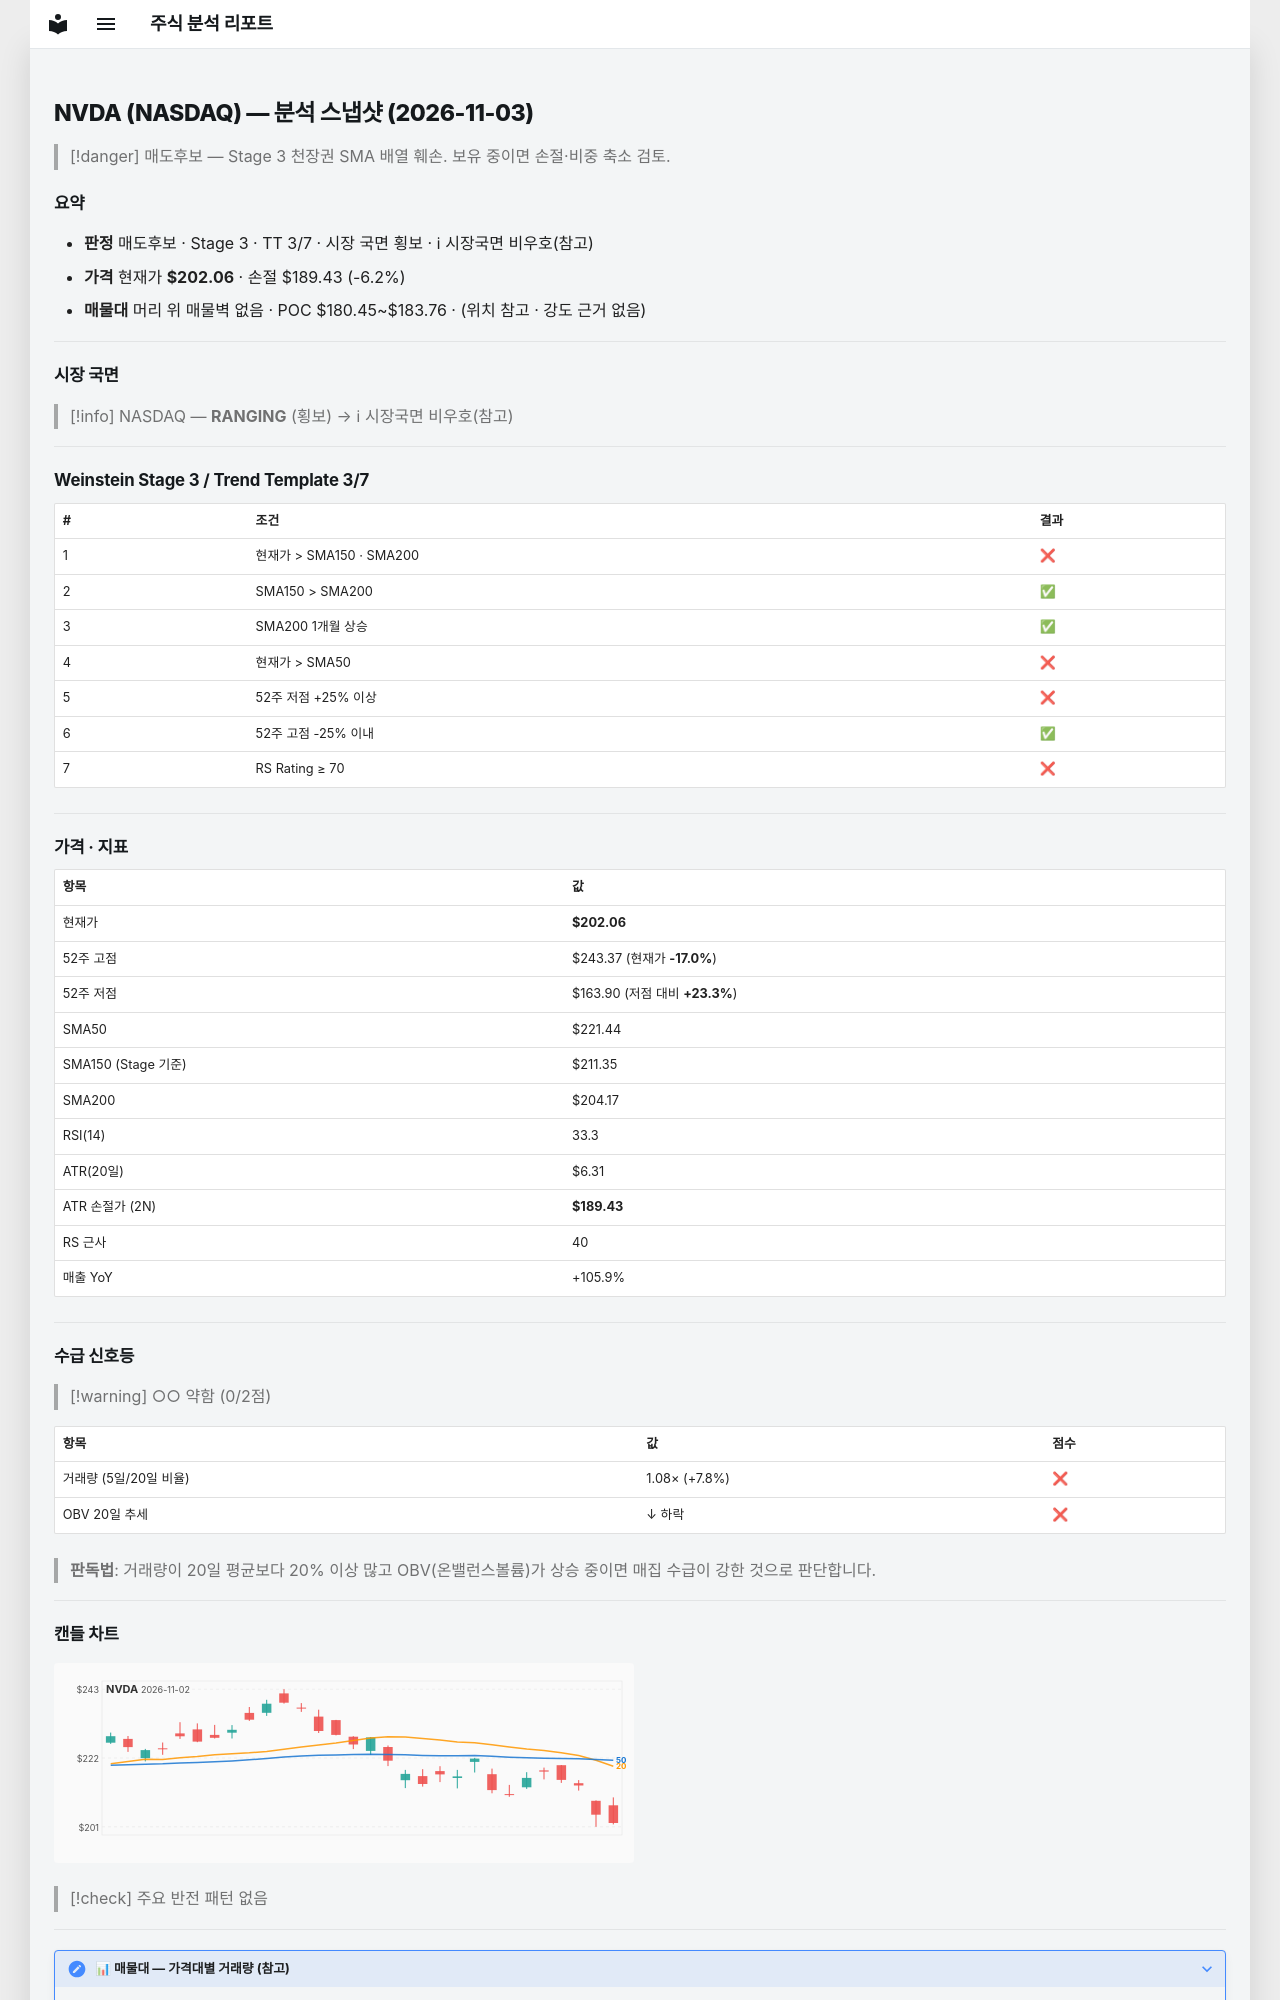

repository: soloandco/stock-reports · page: snapshots/NVDA-2026-11-03/index.html · generator: mkdocs

---
type: analysis-snapshot
title: NVDA 분석 스냅샷
ticker: NVDA
market: NASDAQ
created: 2026-11-03
updated: 2026-11-03
bar-date: 2026-11-02
verdict: 매도후보
real-rr: 2.57
sma50-gap-pct: -8.8
weekly-position: 저항대재진입
weekly-overhead-price: 234.50
weekly-overhead-pct: 16.1
stage: 3
trend-template-score: 3
tt-max: 7
ma-set: sma-50-150-200
price: 202.05999755859375
stop-price: 189.43447410534992
market-regime: RANGING
supply-demand-score: 0/2
supply-demand-label: 약함
status: tracking
tags:
  - stock-agent
  - watchlist
  - NVDA
  - analysis
related:
  - "[[analysis-template]]"
---

# NVDA (NASDAQ) — 분석 스냅샷 (2026-11-03)

> [!danger] 매도후보 — Stage 3 천장권
> SMA 배열 훼손. 보유 중이면 손절·비중 축소 검토.

## 요약

- **판정** 매도후보 · Stage 3 · TT 3/7 · 시장 국면 횡보 · ℹ 시장국면 비우호(참고)
- **가격** 현재가 **$202.06** · 손절 $189.43 (-6.2%)
- **매물대** 머리 위 매물벽 없음 · POC $180.45~$183.76 · (위치 참고 · 강도 근거 없음)

---

## 시장 국면

> [!info] NASDAQ — **RANGING** (횡보) → ℹ 시장국면 비우호(참고)

---

## Weinstein Stage 3 / Trend Template 3/7

| # | 조건 | 결과 |
|---|------|------|
| 1 | 현재가 > SMA150 · SMA200 | ❌ |
| 2 | SMA150 > SMA200 | ✅ |
| 3 | SMA200 1개월 상승 | ✅ |
| 4 | 현재가 > SMA50 | ❌ |
| 5 | 52주 저점 +25% 이상 | ❌ |
| 6 | 52주 고점 -25% 이내 | ✅ |
| 7 | RS Rating ≥ 70 | ❌ |

---

## 가격 · 지표

| 항목 | 값 |
|------|---|
| 현재가 | **$202.06** |
| 52주 고점 | $243.37 (현재가 **-17.0%**) |
| 52주 저점 | $163.90 (저점 대비 **+23.3%**) |
| SMA50 | $221.44 |
| SMA150 (Stage 기준) | $211.35 |
| SMA200 | $204.17 |
| RSI(14) | 33.3 |
| ATR(20일) | $6.31 |
| ATR 손절가 (2N) | **$189.43** |
| RS 근사 | 40 |
| 매출 YoY | +105.9% |

---
## 수급 신호등

> [!warning] ○○ 약함 (0/2점)

| 항목 | 값 | 점수 |
|------|------|------|
| 거래량 (5일/20일 비율) | 1.08× (+7.8%) | ❌ |
| OBV 20일 추세 | ↓ 하락 | ❌ |

> **판독법**: 거래량이 20일 평균보다 20% 이상 많고 OBV(온밸런스볼륨)가 상승 중이면 매집 수급이 강한 것으로 판단합니다.

---
